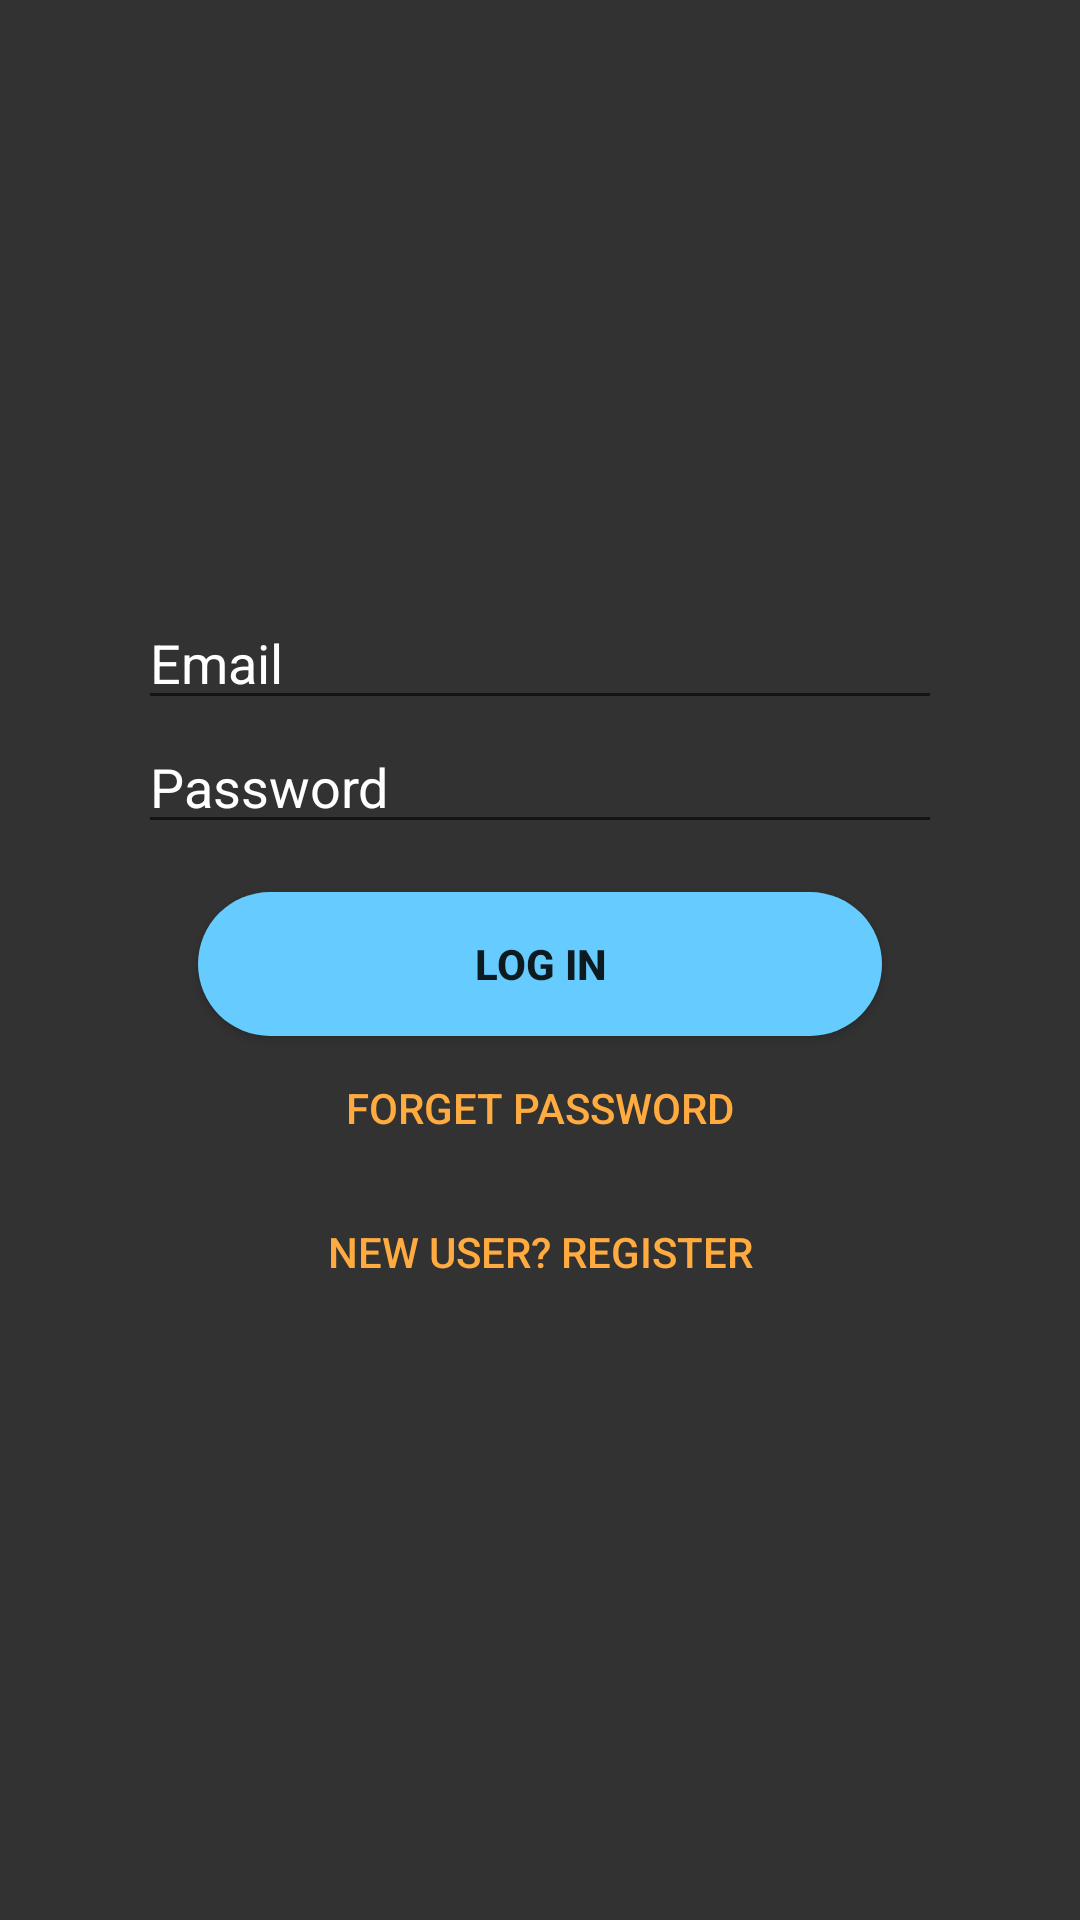

Produce the Android XML layout that renders to this screen, including the resource entries it uses.
<!-- AndroidManifest.xml: application theme AppTheme -->
<!-- res/layout/activity_login.xml -->
<?xml version="1.0" encoding="utf-8"?>
<LinearLayout xmlns:android="http://schemas.android.com/apk/res/android"
    xmlns:tools="http://schemas.android.com/tools"
    android:layout_width="match_parent"
    android:layout_height="match_parent"
    android:background="#CC000000"
    android:gravity="center"
    android:orientation="vertical"
    android:paddingBottom="@dimen/activity_vertical_margin"
    android:paddingLeft="@dimen/activity_horizontal_margin"
    android:paddingRight="@dimen/activity_horizontal_margin"
    android:paddingTop="@dimen/activity_vertical_margin"
    tools:context=".LoginActivity">

    
    <ProgressBar
        android:id="@+id/login_progress"
        style="?android:attr/progressBarStyleLarge"
        android:layout_width="match_parent"
        android:layout_height="wrap_content"
        android:layout_marginBottom="8dp"
        android:visibility="gone"/>

    <LinearLayout
        android:id="@+id/email_login_form"
        android:layout_width="match_parent"
        android:layout_height="wrap_content"
        android:orientation="vertical">

        <EditText
            android:id="@+id/email"
            android:layout_width="match_parent"
            android:layout_height="wrap_content"
            android:hint="@string/prompt_email"
            android:inputType="textEmailAddress"
            android:maxLines="1"
            android:singleLine="true"
            android:textColorHint="#ffffff"
            android:layout_marginLeft="30dp"
            android:layout_marginRight="30dp"
            android:textColor="#ffffff"/>


        <EditText
            android:id="@+id/password"
            android:layout_width="match_parent"
            android:layout_height="wrap_content"
            android:hint="@string/prompt_password"
            android:imeActionId="6"
            android:imeActionLabel="@string/action_sign_in_short"
            android:imeOptions="actionUnspecified"
            android:inputType="textPassword"
            android:maxLines="1"
            android:singleLine="true"
            android:textColorHint="#ffffff"
            android:layout_marginLeft="30dp"
            android:layout_marginRight="30dp"
            android:textColor="#ffffff"/>

        <Button
            android:id="@+id/email_sign_in_button"
            android:layout_width="match_parent"
            android:layout_height="wrap_content"
            android:layout_marginLeft="50dp"
            android:layout_marginRight="50dp"
            android:layout_marginTop="16dp"
            android:background="@drawable/shape"
            android:text="@string/action_sign_in"
            android:textStyle="bold" />

        <Button
            android:id="@+id/forget_pass"
            style="@style/Base.Widget.AppCompat.Button.Borderless.Colored"
            android:layout_width="match_parent"
            android:layout_height="wrap_content"
            android:text="@string/forget_password" />

        <Button
            android:id="@+id/register"
            style="@style/Base.Widget.AppCompat.Button.Borderless.Colored"
            android:layout_width="match_parent"
            android:layout_height="wrap_content"
            android:text="@string/new_user_register" />

    </LinearLayout>

</LinearLayout>
<!-- resources referenced by this layout -->
<resources>
  <dimen name="activity_horizontal_margin">16dp</dimen>
  <dimen name="activity_vertical_margin">16dp</dimen>
  <!-- drawable shape (drawable) -->
  <?xml version="1.0" encoding="UTF-8"?>
  <shape xmlns:android="http://schemas.android.com/apk/res/android"
      android:shape="rectangle">
      <solid
          android:color="#66CCFF"
          />
      <corners
          android:radius="150dp"/>
  </shape>
  <string name="action_sign_in">Log in</string>
  <string name="action_sign_in_short">Sign in</string>
  <string name="forget_password">Forget password</string>
  <string name="new_user_register">New User? Register</string>
  <string name="prompt_email">Email</string>
  <string name="prompt_password">Password</string>
  <style name="AppTheme" parent="Base.Theme.AppCompat.Light.DarkActionBar">
          
          <item name="colorPrimary">#FF424242</item>
          <item name="colorPrimaryDark">#FF000000</item>
          <item name="colorAccent">#FFAB40</item>
          <item name="cardViewStyle">@style/CardView.Light</item>
      </style>
</resources>
